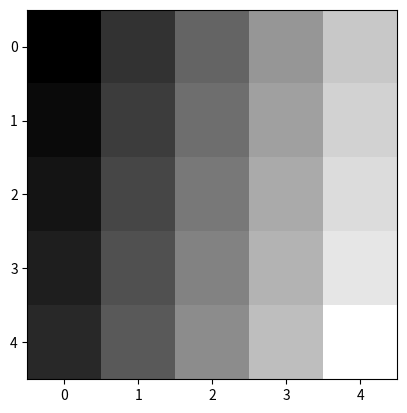
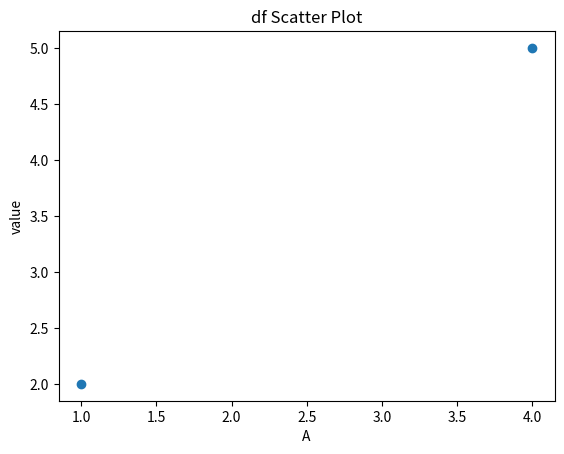

The matplotlib source for these figures, in order:
# 🌟 Exercise 1 : Matrix Operations
# Instructions
# In this exercise, you’ll work with a 3x3 matrix. Here’s a brief explanation of the concepts:

# Determinant: The determinant is a value that can be computed from the elements of a square matrix.
# It provides important information about the matrix, such as whether it has an inverse, and is used 
# in various areas like linear algebra and calculus. To understand more about it you can watch this video.
# Inverse of a Matrix: The inverse of a matrix is a matrix that, when multiplied with the original matrix,
# results in an identity matrix. Not all matrices have inverses. The inverse is crucial in solving systems 
# of linear equations.

# Create a 3x3 matrix and perform the following operations:
import numpy as np
A = np.random.uniform(1,10,(3,3))
print(A)


# Calculate the determinant.
det = np.linalg.det(A)
print(det)
# Find the inverse of the matrix.
if det:
    B = np.linalg.inv(A)
    print(B)




# 🌟 Exercise 2 : Statistical Analysis
# Instructions
# In this exercise, you’ll calculate statistical measures for a dataset:

# Mean: The average value of a dataset.
# Median: The middle value in a dataset when it is arranged in ascending or descending order.
# Standard Deviation: A measure of the amount of variation or dispersion in a set of values.

# Using NumPy, generate an array of 50 random numbers and compute:
arr = np.random.uniform(1,50,50)
# The mean and median.
mean = np.mean(arr)
med = np.median(arr)
print(f'Mean of the array is {mean} \nMedian of array is {med}')
# The standard deviation.
std = np.std(arr)
print(f'standard deviation of the array is {std}') 

# 🌟 Exercise 3 : Date Manipulation
# Instructions
# Create a NumPy array of dates for the month of January 2023. Convert these dates to another format 
# (e.g., YYYY/MM/DD).

january = np.arange('2023-01-01','2023-02-01',dtype='datetime64[D]')
#print(january)
january_string = january.astype(str)
formated = np.char.replace(january_string, '-', '/')
#print(formated)

# 🌟 Exercise 4 : Data Manipulation with NumPy and Pandas
# Instructions
# Create a DataFrame with random numbers and perform:
import pandas as pd
df = pd.DataFrame(np.random.rand(5, 3), columns=['A', 'B', 'C'])
print(df)
# Conditional selection of data.
high = df[df>0.5]
print(high)
# Aggregation functions like sum and average.
mean = np.mean(df)
sum = np.sum(df)
print(mean, sum)


# 🌟 Exercise 5 : Image Representation
# Instructions
# Explain how images are represented in NumPy arrays and demonstrate with a simple example 
# (e.g., creating a 5x5 grayscale image).
# an image is lique a 3D matrix where each value depicts a pixel in the image

image = np.array([
    [0, 50, 100, 150, 200],
    [10, 60, 110, 160, 210],
    [20, 70, 120, 170, 220],
    [30, 80, 130, 180, 230],
    [40, 90, 140, 190, 255]
])

import matplotlib.pyplot as plt

plt.imshow(image, cmap='gray')
plt.show()



# 🌟 Exercise 6 : Basic Hypothesis Testing
# Instructions
# Create a sample dataset to test the effectiveness of a new training program on employee productivity:

# Productivity scores of employees before the training program
productivity_before = np.random.normal(loc=50, scale=10, size=30)

# Productivity scores of the same employees after the training program
productivity_after = productivity_before + np.random.normal(loc=5, scale=3, size=30)

# Your task is to formulate a hypothesis regarding the training program's effectiveness 
# and test it using basic statistical functions in NumPy.
#Null_hypothesis = there is no difference before and after the training

mean_before = np.mean(productivity_before)
mean_after = np.mean(productivity_after)

print("Before:", mean_before)
print("After:", mean_after)

if mean_after > mean_before:
    print("The training program improved productivity")
else:
    print("No improvement detected")


# 🌟 Exercise 7 : Complex Array Comparison
# Instructions
# Create two arrays and perform element-wise comparison to find which elements are greater in the first array.

# The expected output is a boolean array showing which elements in the first array are greater than 
# the corresponding elements in the second array.

first_arr = np.random.uniform(1,50,10)
second_arr = np.random.uniform(1,50,10)
higher = np.where(first_arr>second_arr,True,False)
print(higher)

# 🌟 Exercise 8 : Time Series Data Manipulation
# Instructions
# Generate time series data for the year 2023. Demonstrate slicing for the following intervals:
year_2023 = np.arange('2023-01-01', '2024-01-01', dtype='datetime64[D]')
# January to March
# April to June
# July to September
# October to December
quarters = [
    ("Q1: Jan-Mar", '2023-01-01', '2023-04-01'),
    ("Q2: Apr-Jun", '2023-04-01', '2023-07-01'),
    ("Q3: Jul-Sep", '2023-07-01', '2023-10-01'),
    ("Q4: Oct-Dec", '2023-10-01', '2024-01-01'),
]

for name, start, end in quarters:
    mask = year_2023[(year_2023 >= np.datetime64(start)) & (year_2023 < np.datetime64(end))]  # boolean mask: dates >= start AND dates < end
    print(f"{name} is composed of {mask}")
# Generate a time series data for a specific period and demonstrate how to slice this data for different intervals.


#🌟 Exercise 9 : Data Conversion
#Instructions
#Demonstrate how to convert a NumPy array to a Pandas DataFrame and vice versa.
arr = np.array([[1,2,3],[4,5,6]])
df = pd.DataFrame(arr, columns=['A', 'B', 'C'])
print(df)

df_to_numpy = df.to_numpy()

# 🌟 Exercise 10 : Basic Visualization
# Instructions
# Use Matplotlib to visualize a simple dataset created with NumPy (e.g., a line graph of random numbers).


import matplotlib.pyplot as plt

# Plotting with NumPy arrays
plt.scatter(df['A'],df['B'])
plt.title("df Scatter Plot")
plt.xlabel("A")
plt.ylabel("value")
plt.show()
